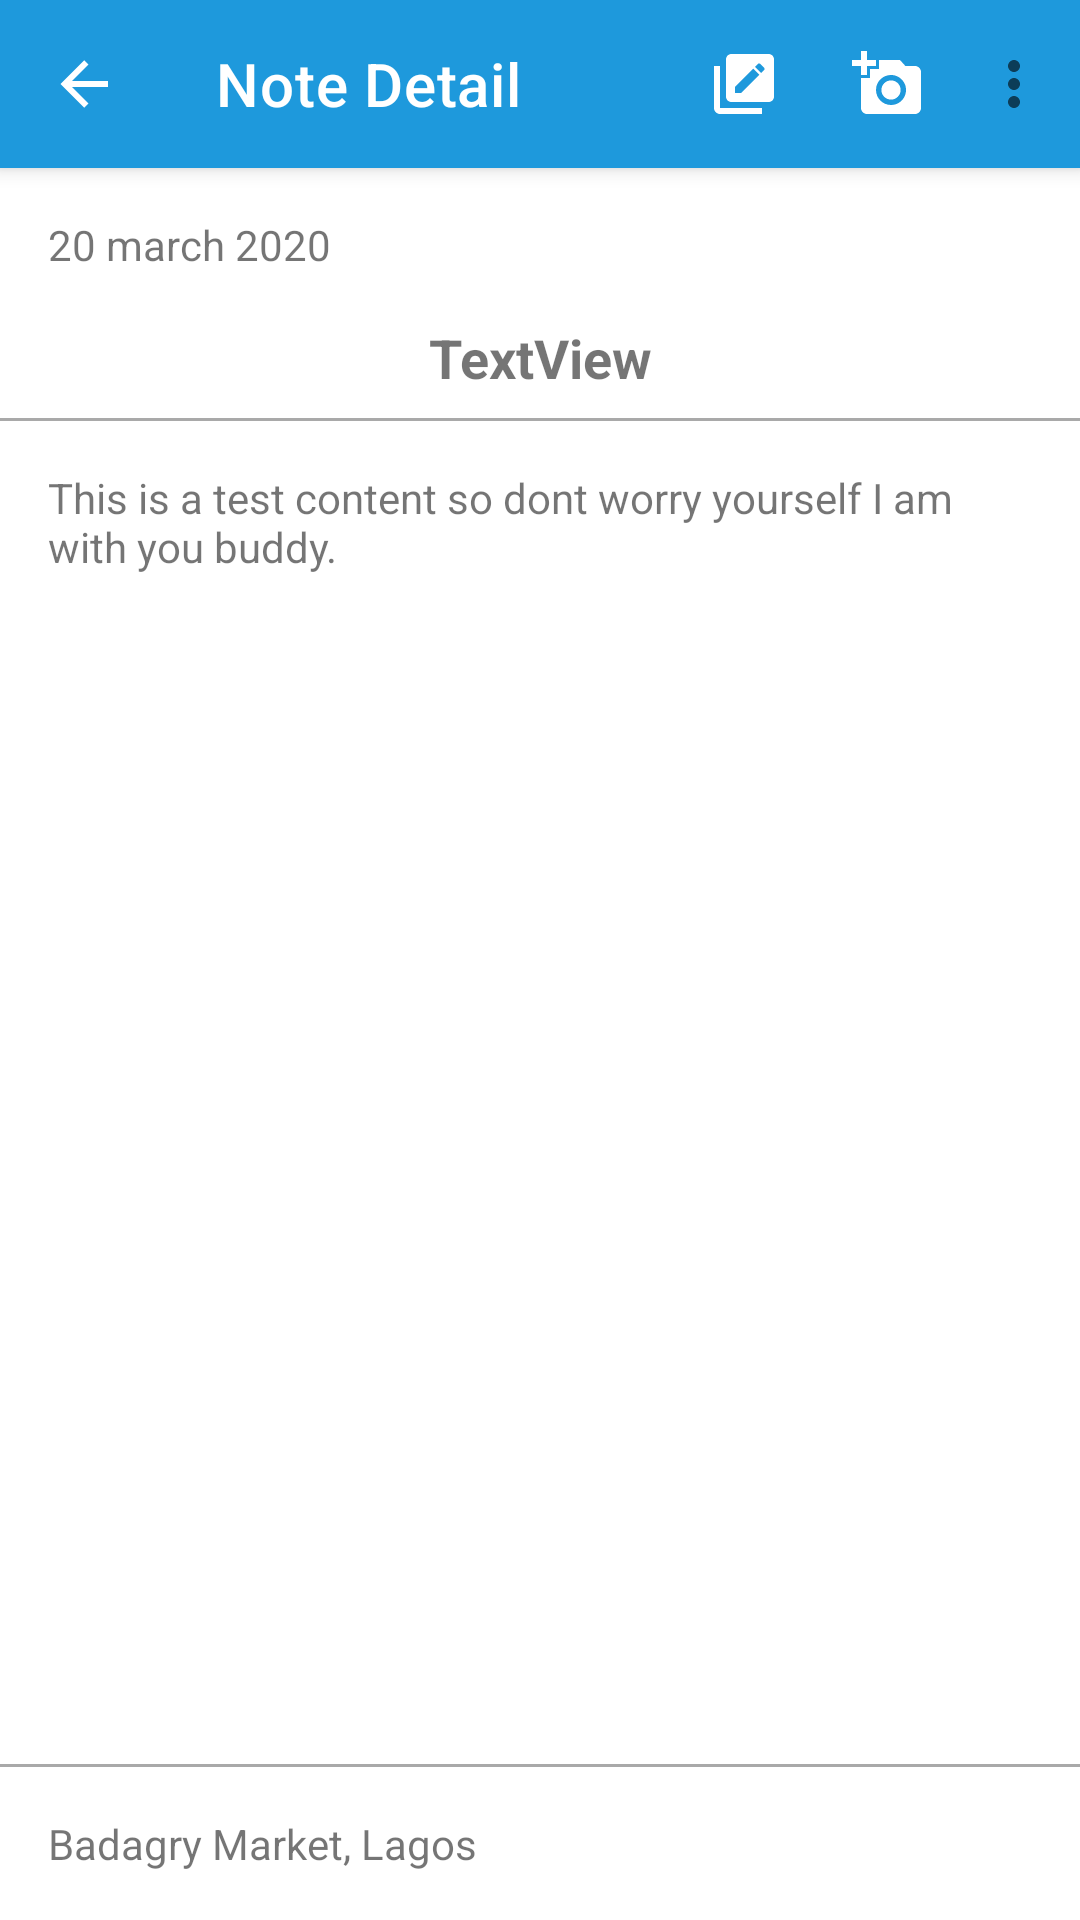

Android layout source for this screen:
<!-- AndroidManifest.xml: application theme AppTheme -->
<!-- res/layout/fragment_note_detail.xml -->
<?xml version="1.0" encoding="utf-8"?>
<androidx.coordinatorlayout.widget.CoordinatorLayout
    xmlns:android="http://schemas.android.com/apk/res/android"
    xmlns:app="http://schemas.android.com/apk/res-auto"
    xmlns:tools="http://schemas.android.com/tools"
    android:layout_width="match_parent"
    android:layout_height="match_parent"
    tools:context=".note.ui.NoteActivity">

    <com.google.android.material.appbar.AppBarLayout
        android:id="@+id/note_app_bar"
        android:layout_width="match_parent"
        android:layout_height="wrap_content"
        android:orientation="vertical">

        <com.google.android.material.appbar.MaterialToolbar
            android:id="@+id/note_tool_bar"
            android:layout_width="match_parent"
            android:layout_height="?android:attr/actionBarSize"
            android:background="@color/colorPrimary"
            app:title="Note Detail"
            style="@style/ThemeOverlay.MaterialComponents.Toolbar.Primary"
            app:navigationIcon="@drawable/ic_arrow_left"
            app:menu="@menu/note_detail_app_bar"
            app:titleTextColor="@color/colorAppWhite">

        </com.google.android.material.appbar.MaterialToolbar>
    </com.google.android.material.appbar.AppBarLayout>

    <RelativeLayout
        android:id="@+id/note_detail_container"
        android:layout_width="match_parent"
        android:layout_height="wrap_content"
        android:layout_below="@id/note_app_bar"
        android:background="@drawable/bg_curve_dialog"
        android:orientation="vertical"
        app:layout_behavior="com.google.android.material.appbar.AppBarLayout$ScrollingViewBehavior">

        <include
            android:id="@+id/detail_content_layout"
            android:layout_centerInParent="true"
            layout="@layout/layout_note_detail"
            android:layout_width="match_parent"
            android:layout_height="match_parent" />
    </RelativeLayout>

</androidx.coordinatorlayout.widget.CoordinatorLayout>
<!-- res/layout/layout_note_detail.xml (included above) -->
<?xml version="1.0" encoding="utf-8"?>
<androidx.constraintlayout.widget.ConstraintLayout
    xmlns:android="http://schemas.android.com/apk/res/android"
    xmlns:app="http://schemas.android.com/apk/res-auto"
    xmlns:tools="http://schemas.android.com/tools"
    android:layout_width="match_parent"
    android:layout_height="match_parent">

    <TextView
        android:id="@+id/detail_date"
        android:layout_width="wrap_content"
        android:layout_height="wrap_content"
        android:layout_marginStart="16dp"
        android:layout_marginTop="16dp"
        app:layout_constraintStart_toStartOf="parent"
        app:layout_constraintTop_toTopOf="parent"
        tools:text="20 march 2020" />

    <TextView
        android:id="@+id/detail_title"
        android:layout_width="0dp"
        android:layout_height="wrap_content"
        android:layout_marginStart="16dp"
        android:layout_marginTop="16dp"
        android:layout_marginEnd="16dp"
        android:gravity="center"
        android:textSize="18sp"
        android:textStyle="bold"
        app:layout_constraintEnd_toEndOf="parent"
        app:layout_constraintStart_toStartOf="parent"
        app:layout_constraintTop_toBottomOf="@+id/detail_date"
        tools:text="TextView" />

    <View
        android:id="@+id/detail_divider_line"
        android:layout_width="match_parent"
        android:layout_height="1dp"
        android:layout_marginTop="8dp"
        android:background="@color/colorIconGray"
        app:layout_constraintTop_toBottomOf="@+id/detail_title" />

    <TextView
        android:id="@+id/detail_content"
        android:layout_width="0dp"
        android:layout_height="0dp"
        android:layout_marginStart="16dp"
        android:layout_marginTop="16dp"
        android:layout_marginEnd="16dp"
        android:layout_marginBottom="8dp"
        app:layout_constraintBottom_toTopOf="@+id/detail_divider_line2"
        app:layout_constraintEnd_toEndOf="parent"
        app:layout_constraintStart_toStartOf="parent"
        app:layout_constraintTop_toBottomOf="@+id/detail_divider_line"
        tools:text="This is a test content so dont worry yourself I am with you buddy." />


    <View
        android:id="@+id/detail_divider_line2"
        android:layout_width="match_parent"
        android:layout_height="1dp"
        android:layout_marginTop="8dp"
        android:layout_marginBottom="8dp"
        android:background="@color/colorIconGray"
        app:layout_constraintBottom_toTopOf="@+id/note_detail_location"
        app:layout_constraintTop_toBottomOf="@+id/detail_content" />

    <TextView
        android:id="@+id/note_detail_location"
        android:layout_width="0dp"
        android:layout_height="wrap_content"
        android:drawableStart="@drawable/ic_location"
        android:drawablePadding="16dp"
        android:gravity="center_vertical"
        android:layout_marginStart="16dp"
        android:layout_marginTop="8dp"
        android:layout_marginEnd="16dp"
        android:layout_marginBottom="16dp"
        app:layout_constraintBottom_toBottomOf="parent"
        app:layout_constraintEnd_toEndOf="parent"
        app:layout_constraintStart_toStartOf="parent"
        app:layout_constraintTop_toBottomOf="@+id/detail_divider_line2"
        tools:text="Badagry Market, Lagos" />
</androidx.constraintlayout.widget.ConstraintLayout>
<!-- resources referenced by this layout -->
<resources>
  <color name="colorAppWhite">#FFFFFF</color>
  <color name="colorIconGray">#A9A9A9</color>
  <color name="colorPrimary">#1E99DC</color>
  <!-- drawable bg_curve_dialog (drawable) -->
  <?xml version="1.0" encoding="utf-8"?>
  <shape xmlns:android="http://schemas.android.com/apk/res/android"
      android:shape="rectangle">
      <solid android:color="@color/colorAppWhite"/>
      <corners android:topLeftRadius="16dp"
          android:topRightRadius="16dp"/>
  
  </shape>
  <!-- drawable ic_arrow_left (drawable) -->
  <vector xmlns:android="http://schemas.android.com/apk/res/android"
      android:height="24dp"
      android:width="24dp"
      android:viewportWidth="24"
      android:viewportHeight="24">
      <path android:fillColor="@color/colorAppWhite" android:pathData="M20,11V13H8L13.5,18.5L12.08,19.92L4.16,12L12.08,4.08L13.5,5.5L8,11H20Z" />
  </vector>
  <style name="AppTheme" parent="Theme.MaterialComponents.Light.NoActionBar">
          
          <item name="colorPrimary">@color/colorPrimary</item>
          <item name="colorPrimaryDark">@color/colorPrimaryDark</item>
          <item name="colorAccent">@color/colorAccent</item>
      </style>
  <color name="colorPrimaryDark">#105592</color>
  <color name="colorAccent">#03DAC5</color>
</resources>
